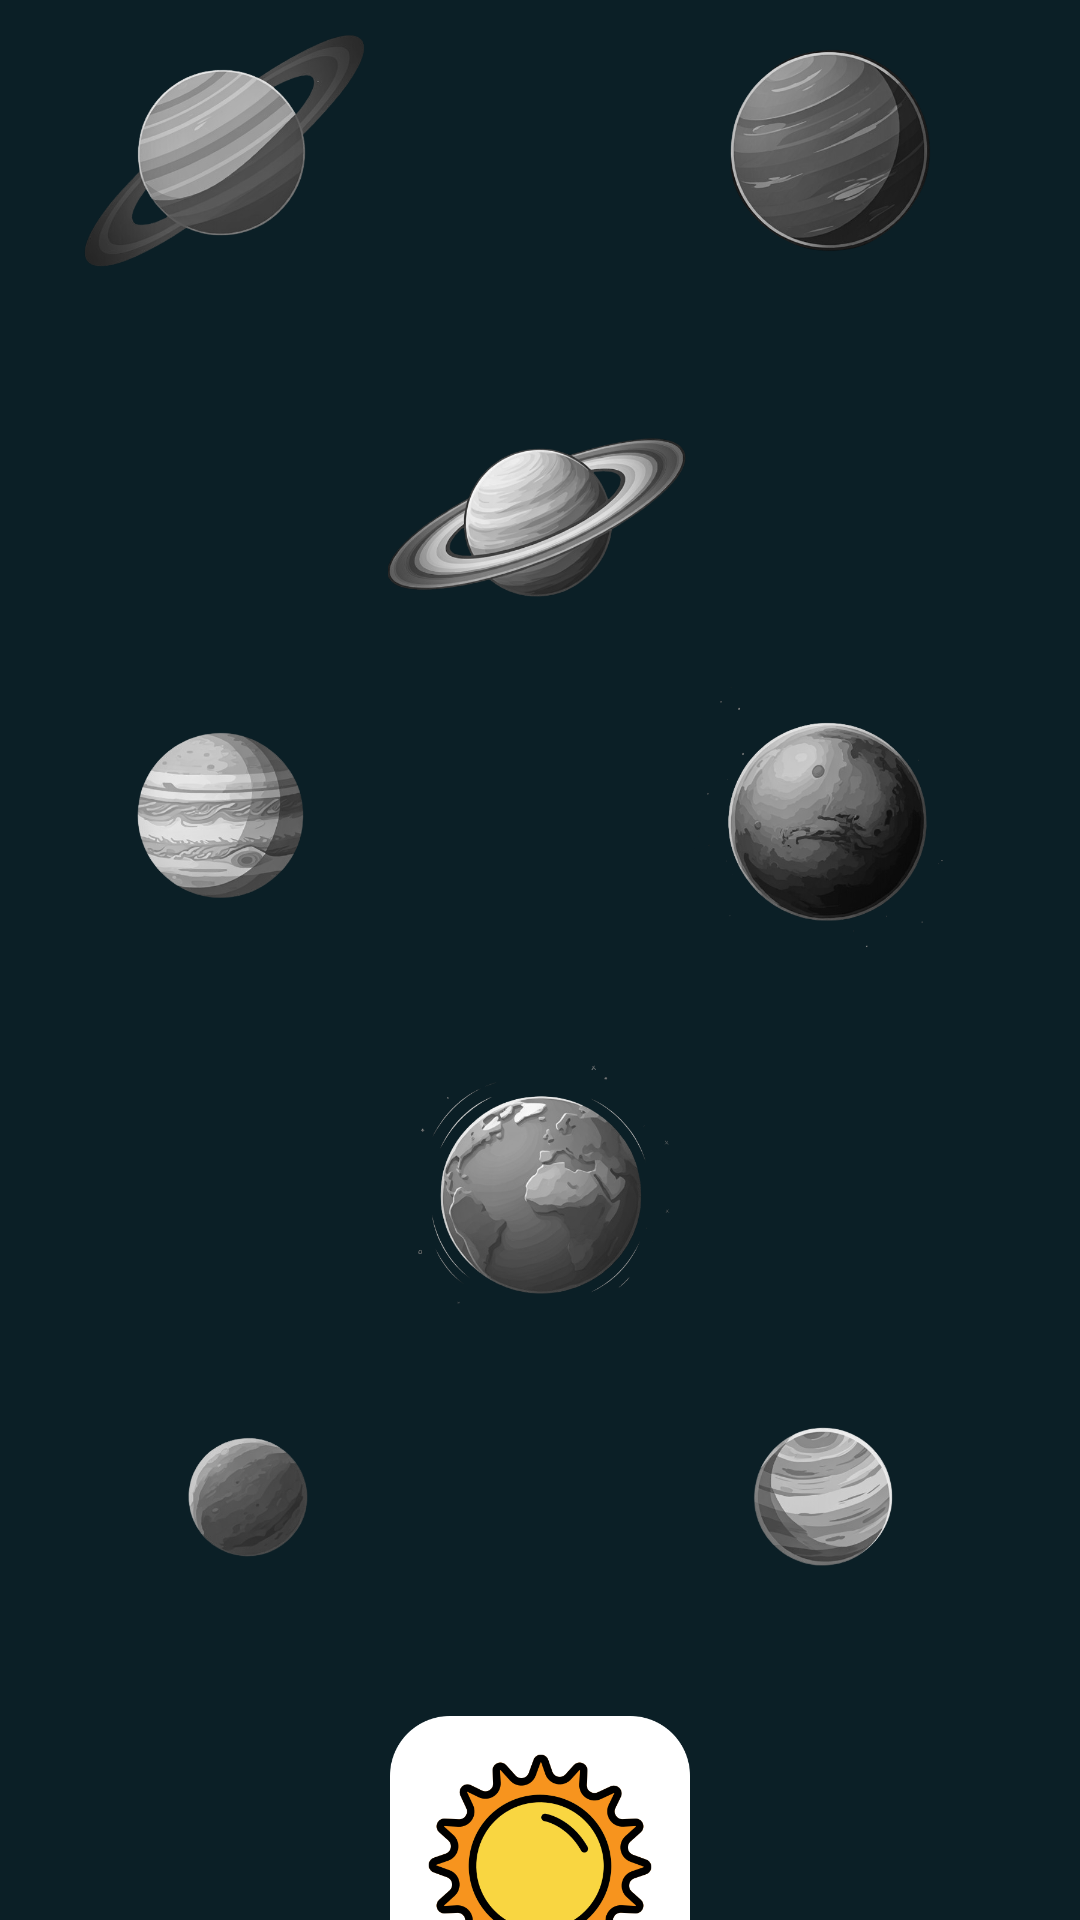

Layout XML and referenced resources for this Android screen:
<!-- AndroidManifest.xml: application theme Theme.AstronomiaAprendizado -->
<!-- res/layout/fragment_estudos.xml -->
<?xml version="1.0" encoding="utf-8"?>
<androidx.core.widget.NestedScrollView
    xmlns:app="http://schemas.android.com/apk/res-auto"
    xmlns:tools="http://schemas.android.com/tools"
    android:layout_width="match_parent"
    android:layout_height="match_parent"
    android:fillViewport="true"
    xmlns:android="http://schemas.android.com/apk/res/android">
<androidx.constraintlayout.widget.ConstraintLayout

    android:layout_width="match_parent"
    android:layout_height="match_parent"
    android:background="@color/fundo"
    tools:context=".fragmentmenu.EstudosFragment">


    <ImageView
        android:id="@+id/modulo9_netuno"
        android:layout_width="100dp"
        android:layout_height="100dp"
        android:layout_marginBottom="24dp"
        android:src="@drawable/ic_oito_off"
        app:layout_constraintBottom_toTopOf="@+id/modulo7_saturno"
        app:layout_constraintEnd_toEndOf="parent"
        app:layout_constraintHorizontal_bias="0.871"
        app:layout_constraintStart_toStartOf="parent" />

    <ImageView
        android:id="@+id/modulo8_urano"
        android:layout_width="100dp"
        android:layout_height="100dp"
        android:layout_marginBottom="24dp"
        android:src="@drawable/ic_urano_off"
        app:layout_constraintBottom_toTopOf="@+id/modulo7_saturno"
        app:layout_constraintEnd_toEndOf="parent"
        app:layout_constraintHorizontal_bias="0.099"
        app:layout_constraintStart_toStartOf="parent" />

    <ImageView
        android:id="@+id/modulo7_saturno"
        android:layout_width="100dp"
        android:layout_height="100dp"
        android:layout_marginBottom="124dp"
        android:src="@drawable/ic_saturno_off_"
        app:layout_constraintBottom_toTopOf="@+id/modulo2_terra"
        app:layout_constraintEnd_toEndOf="parent"
        app:layout_constraintHorizontal_bias="0.498"
        app:layout_constraintStart_toStartOf="parent" />

    <ImageView
        android:id="@+id/modulo6_jupiter"
        android:layout_width="100dp"
        android:layout_height="100dp"
        android:layout_marginBottom="24dp"
        android:src="@drawable/ic_marte_off"
        app:layout_constraintBottom_toTopOf="@+id/modulo2_terra"
        app:layout_constraintEnd_toEndOf="parent"
        app:layout_constraintHorizontal_bias="0.871"
        app:layout_constraintStart_toStartOf="parent" />

    <ImageView
        android:id="@+id/modulo5_marte"
        android:layout_width="100dp"
        android:layout_height="100dp"
        android:layout_marginBottom="24dp"
        android:src="@drawable/ic_jupiter_off"
        app:layout_constraintBottom_toTopOf="@+id/modulo2_terra"
        app:layout_constraintEnd_toEndOf="parent"
        app:layout_constraintHorizontal_bias="0.099"
        app:layout_constraintStart_toStartOf="parent" />

    <ImageView
        android:id="@+id/modulo4_venus"
        android:layout_width="100dp"
        android:layout_height="100dp"
        android:layout_marginBottom="24dp"
        android:src="@drawable/ic_mercurio_off"
        app:layout_constraintBottom_toTopOf="@+id/modulo1_sol"
        app:layout_constraintEnd_toEndOf="parent"
        app:layout_constraintHorizontal_bias="0.099"
        app:layout_constraintStart_toStartOf="parent" />

    <ImageView
        android:id="@+id/modulo3_mercurio"
        android:layout_width="100dp"
        android:layout_height="100dp"
        android:layout_marginBottom="24dp"
        android:src="@drawable/ic_venus_off"
        app:layout_constraintBottom_toTopOf="@+id/modulo1_sol"
        app:layout_constraintEnd_toEndOf="parent"
        app:layout_constraintHorizontal_bias="0.871"
        app:layout_constraintStart_toStartOf="parent" />

    <ImageView
        android:id="@+id/modulo2_terra"
        android:layout_width="100dp"
        android:layout_height="100dp"
        android:layout_marginBottom="124dp"
        android:src="@drawable/ic_terra_off"
        app:layout_constraintBottom_toTopOf="@+id/modulo1_sol"
        app:layout_constraintEnd_toEndOf="parent"
        app:layout_constraintHorizontal_bias="0.498"
        app:layout_constraintStart_toStartOf="parent" />

    <ImageView
        android:id="@+id/modulo1_sol"
        android:layout_width="100dp"
        android:layout_height="100dp"
        android:layout_marginBottom="32dp"
        android:src="@drawable/sol"
        app:layout_constraintBottom_toBottomOf="parent"
        app:layout_constraintEnd_toEndOf="parent"
        app:layout_constraintHorizontal_bias="0.5"
        app:layout_constraintStart_toStartOf="parent" />


</androidx.constraintlayout.widget.ConstraintLayout>
</androidx.core.widget.NestedScrollView>
<!-- resources referenced by this layout -->
<resources>
  <color name="fundo">#0B1F26</color>
  <!-- drawable ic_jupiter_off: png bitmap (drawable, 69045 bytes) -->
  <!-- drawable ic_marte_off: png bitmap (drawable, 92048 bytes) -->
  <!-- drawable ic_mercurio_off: png bitmap (drawable, 39930 bytes) -->
  <!-- drawable ic_oito_off: png bitmap (drawable, 88244 bytes) -->
  <!-- drawable ic_saturno_off_: png bitmap (drawable, 96994 bytes) -->
  <!-- drawable ic_terra_off: png bitmap (drawable, 102799 bytes) -->
  <!-- drawable ic_urano_off: png bitmap (drawable, 89251 bytes) -->
  <!-- drawable ic_venus_off: png bitmap (drawable, 54529 bytes) -->
  <!-- drawable sol: png bitmap (drawable, 41649 bytes) -->
  <style name="Theme.AstronomiaAprendizado" parent="Base.Theme.AstronomiaAprendizado" />
  <style name="Base.Theme.AstronomiaAprendizado" parent="Theme.Material3.DayNight.NoActionBar">
          
          
      </style>
</resources>
